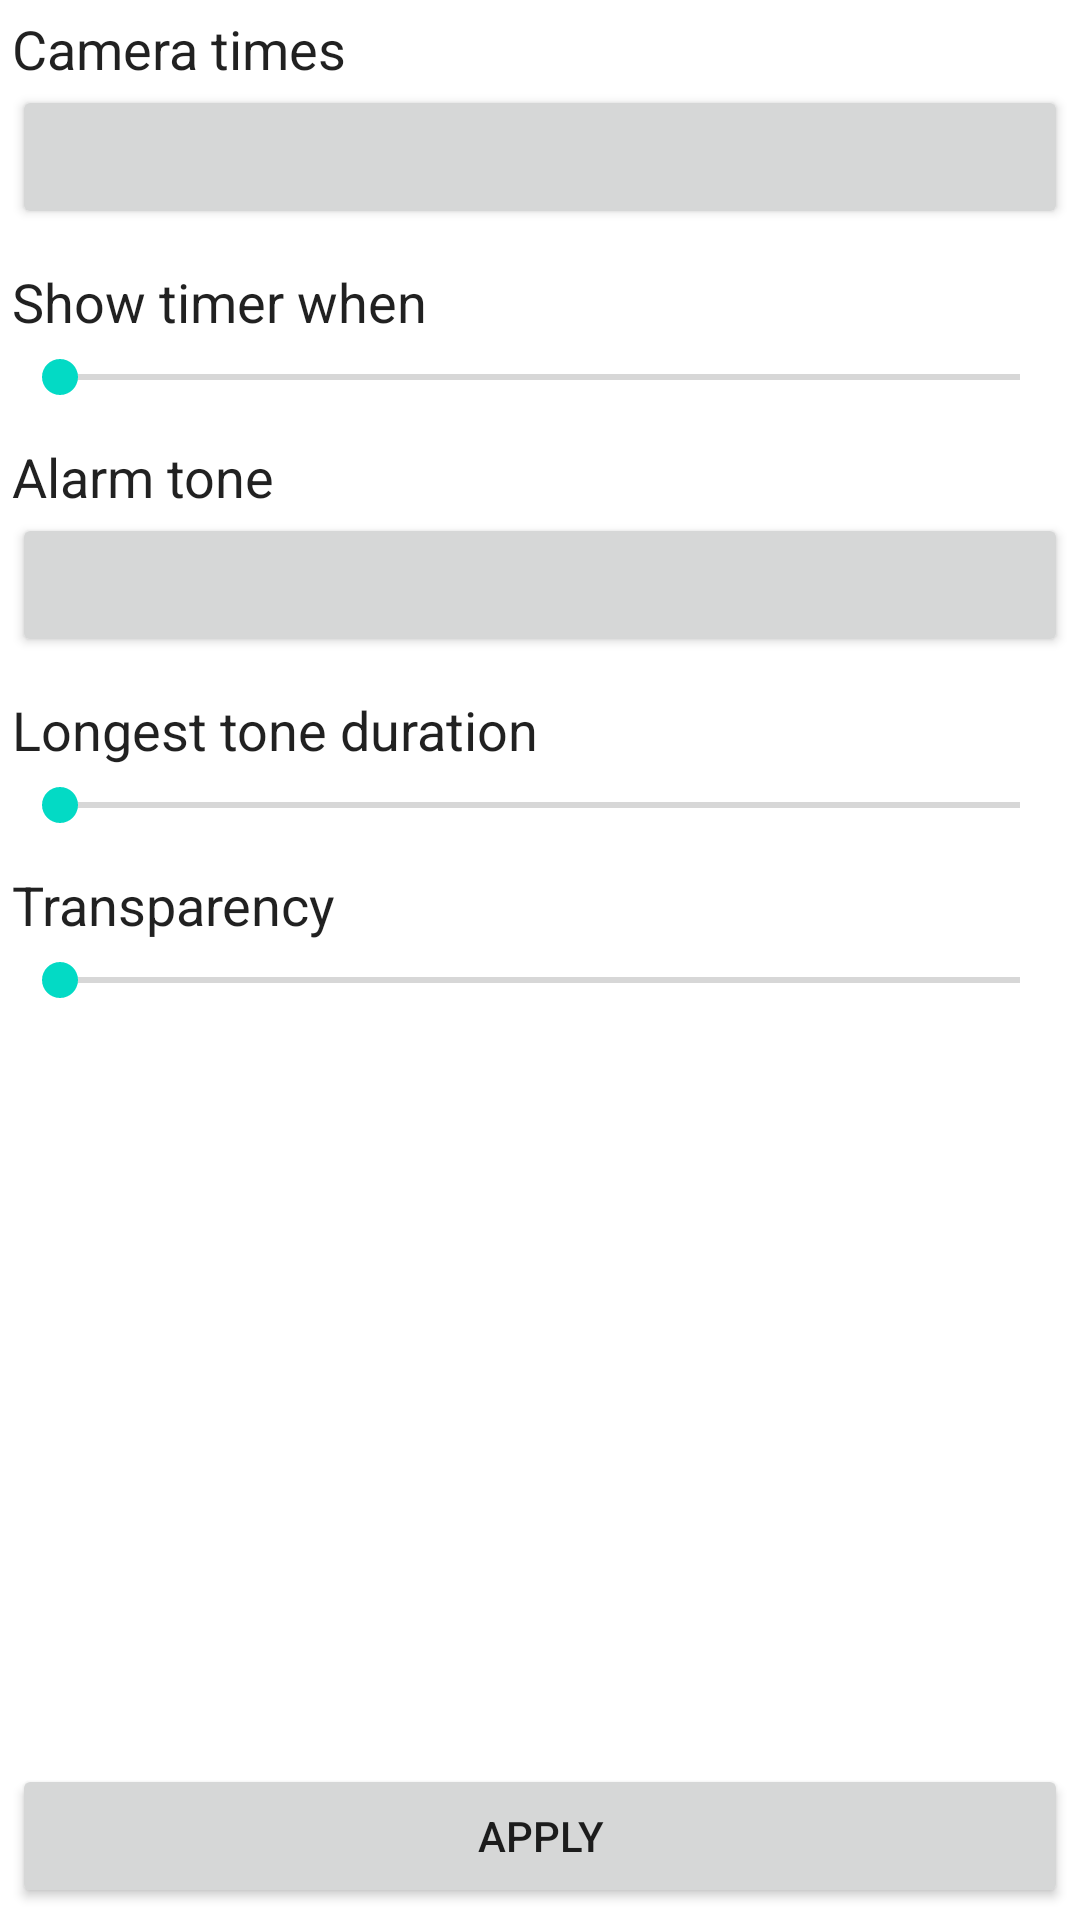

This screen was rendered from an Android layout file. Write that file and the resources it references.
<!-- AndroidManifest.xml: application theme AppTheme -->
<!-- res/layout/activity_config.xml -->
<?xml version="1.0" encoding="utf-8"?>
<LinearLayout xmlns:android="http://schemas.android.com/apk/res/android"
    xmlns:tools="http://schemas.android.com/tools"
    android:layout_width="match_parent"
    android:layout_height="match_parent"
    android:paddingBottom="@dimen/activity_vertical_margin"
    android:paddingLeft="@dimen/activity_horizontal_margin"
    android:paddingRight="@dimen/activity_horizontal_margin"
    android:paddingTop="@dimen/activity_vertical_margin"
    android:orientation="vertical"
    tools:context=".ConfigActivity">
<ScrollView
    android:layout_width="match_parent"
    android:layout_height="wrap_content"
    android:layout_weight="1">
<RelativeLayout
    android:layout_width="match_parent"
    android:layout_height="wrap_content">
    <TextView
        style="@android:style/TextAppearance.Medium"
        android:layout_width="wrap_content"
        android:layout_height="wrap_content"
        android:text="@string/config_time_style"
        android:id="@+id/timeStyleLabel"
        android:labelFor="@+id/timeStylePOV"
        />

    <Button
        android:layout_width="match_parent"
        android:layout_height="wrap_content"
        android:id="@+id/timeStyleButton"
        android:layout_below="@id/timeStyleLabel"
        />

    <TextView
        style="@android:style/TextAppearance.Medium"
        android:layout_below="@id/timeStyleButton"
        android:layout_width="match_parent"
        android:layout_height="wrap_content"
        android:text="@string/config_show_timer"
        android:id="@+id/showTimerLabel"
        android:labelFor="@+id/showTimerSeek"
        android:paddingTop="12sp"
        />

    <SeekBar
        android:layout_below="@id/showTimerLabel"
        android:layout_width="match_parent"
        android:layout_height="wrap_content"
        android:id="@+id/showTimerSeek"
        android:paddingTop="4dp"
        android:max="60"
        />

    <TextView
        style="@android:style/TextAppearance.Medium"
        android:layout_alignParentRight="true"
        android:layout_alignParentEnd="true"
        android:layout_alignBaseline="@id/showTimerLabel"
        android:layout_width="wrap_content"
        android:layout_height="wrap_content"
        android:gravity="end"
        android:id="@+id/showTimerValue"
        android:paddingTop="4dp"
        />

    <TextView
        style="@android:style/TextAppearance.Medium"
        android:layout_below="@id/showTimerSeek"
        android:layout_width="match_parent"
        android:layout_height="wrap_content"
        android:text="@string/config_alarm_tone"
        android:id="@+id/alarmToneLabel"
        android:labelFor="@+id/alarmToneButton"
        android:paddingTop="12sp"
        />

    <Button
        android:layout_below="@id/alarmToneLabel"
        android:layout_width="match_parent"
        android:layout_height="wrap_content"
        android:id="@+id/alarmToneButton"
        />

    <TextView
        style="@android:style/TextAppearance.Medium"
        android:layout_below="@id/alarmToneButton"
        android:layout_width="wrap_content"
        android:layout_height="wrap_content"
        android:text="@string/config_alarm_duration"
        android:id="@+id/alarmDurationLabel"
        android:labelFor="@+id/alarmDurationSeek"
        android:paddingTop="12sp"
        />

    <SeekBar
        android:layout_below="@id/alarmDurationLabel"
        android:layout_width="match_parent"
        android:layout_height="wrap_content"
        android:id="@+id/alarmDurationSeek"
        android:paddingTop="4dp"
        android:max="299"
        />

    <TextView
        style="@android:style/TextAppearance.Medium"
        android:layout_alignParentRight="true"
        android:layout_alignParentEnd="true"
        android:layout_alignBaseline="@id/alarmDurationLabel"
        android:layout_width="wrap_content"
        android:layout_height="wrap_content"
        android:gravity="end"
        android:id="@+id/alarmDurationValue"
        android:paddingTop="4dp"
        />

    <TextView
        style="@android:style/TextAppearance.Medium"
        android:layout_below="@id/alarmDurationSeek"
        android:layout_width="wrap_content"
        android:layout_height="wrap_content"
        android:text="@string/config_transparency"
        android:id="@+id/transparencyLabel"
        android:labelFor="@+id/transparencySeek"
        android:paddingTop="12sp"
        />

    <SeekBar
        android:layout_below="@id/transparencyLabel"
        android:layout_width="match_parent"
        android:layout_height="wrap_content"
        android:id="@+id/transparencySeek"
        android:paddingTop="4dp"
        android:max="100"
        />

    <TextView
        style="@android:style/TextAppearance.Medium"
        android:layout_alignParentRight="true"
        android:layout_alignParentEnd="true"
        android:layout_alignBaseline="@id/transparencyLabel"
        android:layout_width="wrap_content"
        android:layout_height="wrap_content"
        android:gravity="end"
        android:id="@+id/transparencyValue"
        android:paddingTop="4dp"
        />
</RelativeLayout>
</ScrollView>
    <Button
        android:layout_alignParentBottom="true"
        android:layout_width="match_parent"
        android:layout_height="wrap_content"
        android:id="@+id/applyButton"
        android:text="@string/config_apply"
        />

</LinearLayout>
<!-- resources referenced by this layout -->
<resources>
  <dimen name="activity_horizontal_margin">4dp</dimen>
  <dimen name="activity_vertical_margin">4dp</dimen>
  <string name="config_alarm_duration">Longest tone duration</string>
  <string name="config_alarm_tone">Alarm tone</string>
  <string name="config_apply">Apply</string>
  <string name="config_show_timer">Show timer when</string>
  <string name="config_time_style">Camera times</string>
  <string name="config_transparency">Transparency</string>
</resources>
